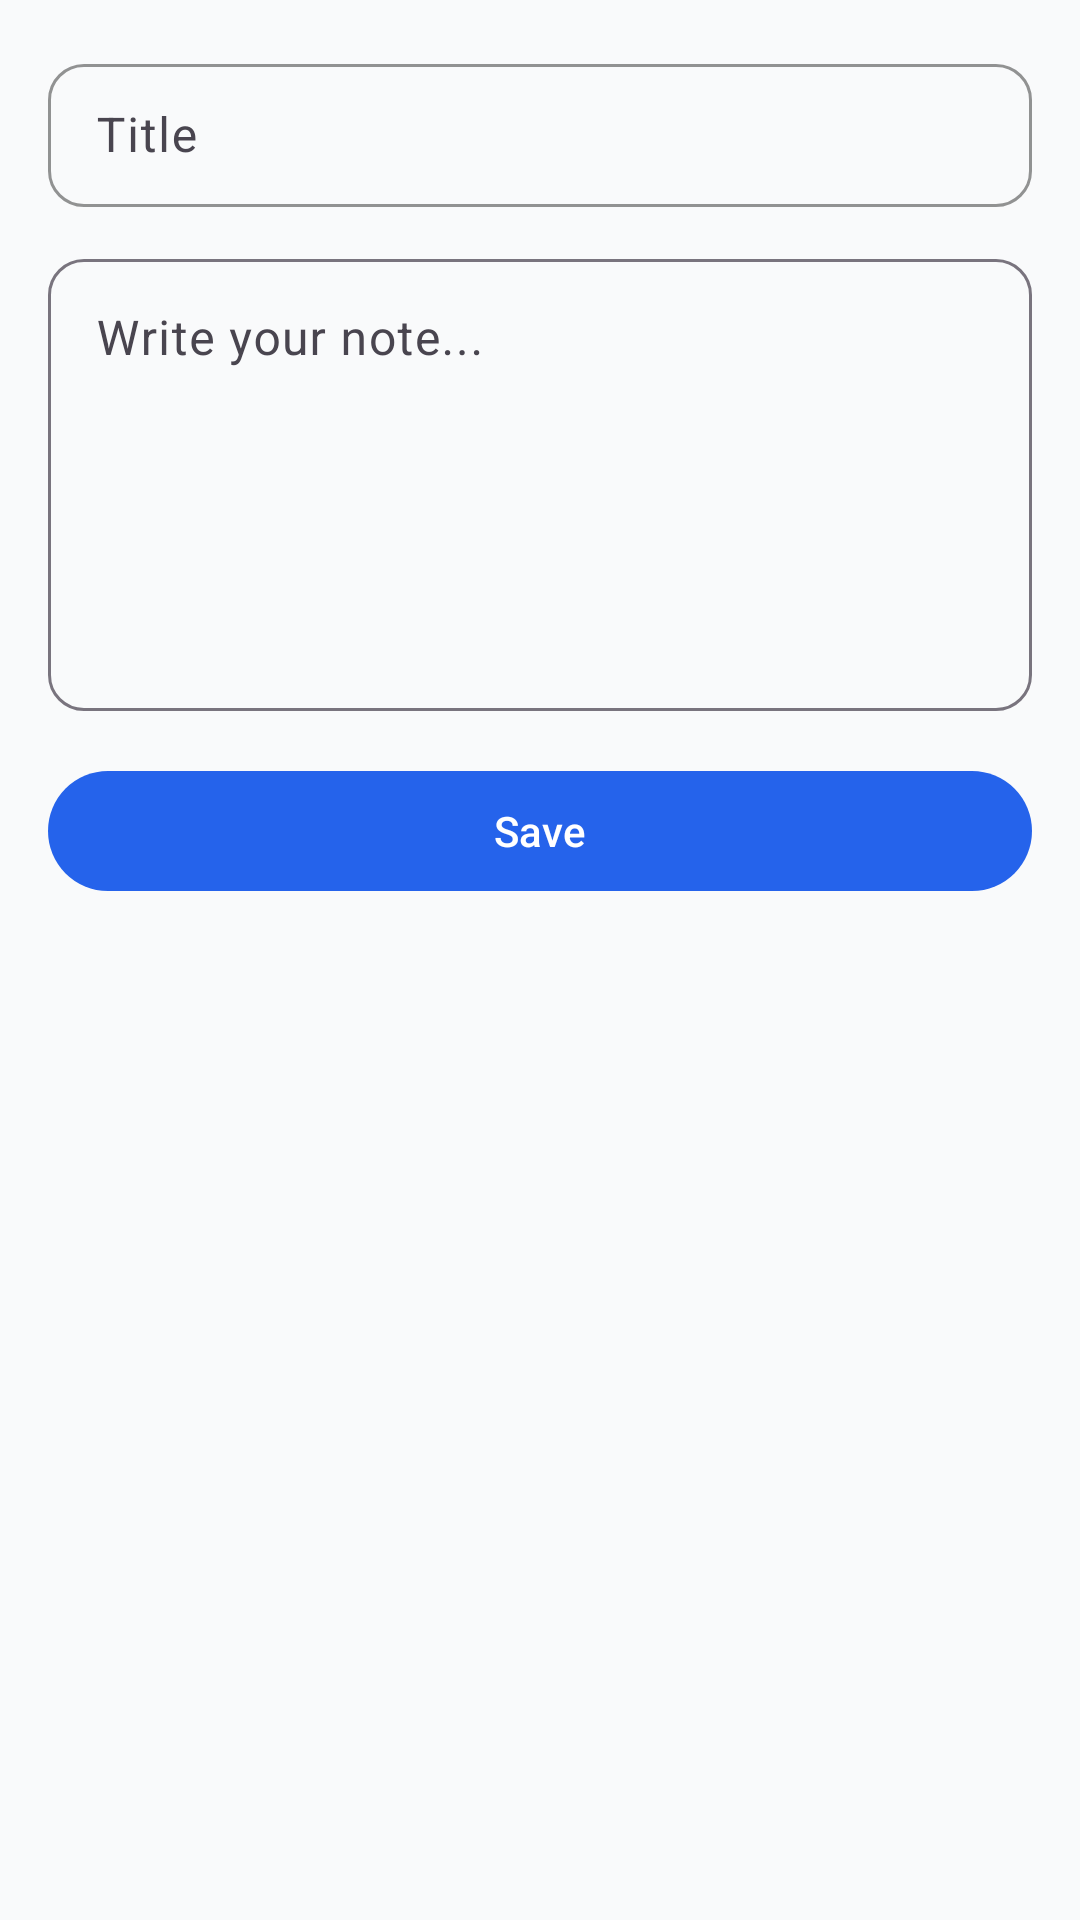

Produce the Android XML layout that renders to this screen, including the resource entries it uses.
<!-- AndroidManifest.xml: application theme Theme.Notes.Ocean -->
<!-- res/layout/fragment_add_edit_note.xml -->
<?xml version="1.0" encoding="utf-8"?>
<ScrollView xmlns:android="http://schemas.android.com/apk/res/android"
    xmlns:app="http://schemas.android.com/apk/res-auto"
    android:background="@color/ocean_background"
    android:layout_width="match_parent"
    android:layout_height="match_parent"
    android:padding="16dp">

    <LinearLayout
        android:orientation="vertical"
        android:layout_width="match_parent"
        android:layout_height="wrap_content">

        <com.google.android.material.textfield.TextInputLayout
            android:id="@+id/inputTitleLayout"
            style="@style/Widget.Material3.TextInputLayout.OutlinedBox.Dense"
            android:hint="@string/hint_title"
            android:layout_width="match_parent"
            android:layout_height="wrap_content"
            app:boxStrokeColor="@color/ocean_primary"
            app:boxCornerRadiusTopStart="12dp"
            app:boxCornerRadiusTopEnd="12dp"
            app:boxCornerRadiusBottomStart="12dp"
            app:boxCornerRadiusBottomEnd="12dp">

            <com.google.android.material.textfield.TextInputEditText
                android:id="@+id/inputTitle"
                android:layout_width="match_parent"
                android:layout_height="wrap_content"
                android:textColor="@color/ocean_text"/>
        </com.google.android.material.textfield.TextInputLayout>

        <com.google.android.material.textfield.TextInputLayout
            android:layout_marginTop="12dp"
            style="@style/Widget.Material3.TextInputLayout.OutlinedBox"
            android:hint="@string/hint_content"
            android:layout_width="match_parent"
            android:layout_height="wrap_content"
            app:boxCornerRadiusTopStart="12dp"
            app:boxCornerRadiusTopEnd="12dp"
            app:boxCornerRadiusBottomStart="12dp"
            app:boxCornerRadiusBottomEnd="12dp">

            <com.google.android.material.textfield.TextInputEditText
                android:id="@+id/inputContent"
                android:minLines="6"
                android:gravity="top"
                android:layout_width="match_parent"
                android:layout_height="wrap_content"
                android:textColor="@color/ocean_text"/>
        </com.google.android.material.textfield.TextInputLayout>

        <com.google.android.material.button.MaterialButton
            android:id="@+id/btnSave"
            style="@style/Widget.Material3.Button.TonalButton"
            android:layout_marginTop="16dp"
            android:layout_width="match_parent"
            android:layout_height="wrap_content"
            android:text="@string/action_save"
            app:backgroundTint="@color/ocean_primary"
            android:textColor="@android:color/white"/>
    </LinearLayout>

</ScrollView>
<!-- resources referenced by this layout -->
<resources>
  <color name="ocean_background">#f9fafb</color>
  <color name="ocean_primary">#2563EB</color>
  <color name="ocean_text">#111827</color>
  <string name="action_save">Save</string>
  <string name="hint_content">Write your note...</string>
  <string name="hint_title">Title</string>
  <style name="Theme.Notes.Ocean" parent="Theme.Material3.Light.NoActionBar">
          <item name="colorPrimary">@color/ocean_primary</item>
          <item name="colorSecondary">@color/ocean_secondary</item>
          <item name="android:statusBarColor">@color/ocean_primary_dark</item>
          <item name="android:navigationBarColor">@color/ocean_surface</item>
          <item name="android:windowBackground">@color/ocean_background</item>
      </style>
  <color name="ocean_secondary">#F59E0B</color>
  <color name="ocean_primary_dark">#1E40AF</color>
  <color name="ocean_surface">#ffffff</color>
</resources>
